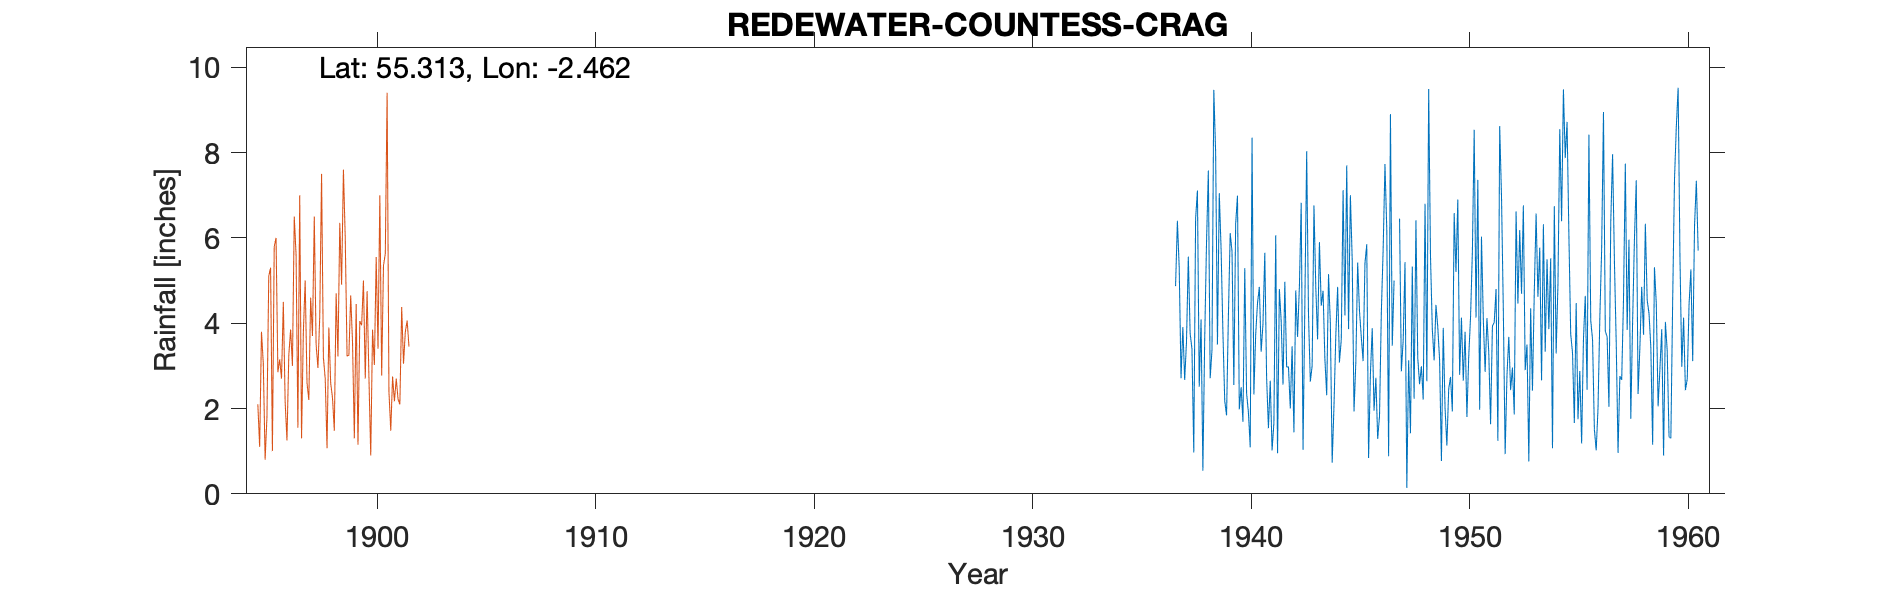

The table this chart was drawn from, first rows:
COUNTESS CRAG, , , , , , , , , , , , , , , , , , , , , , , 
Grid ref, NT708022, Long, -2.462, Lat, 55.31, Elevation, 1600, ft, , , , , , , , , , , , , , , 
Station no, 3580/8, , , , , , , , , , , , , , , , , , , , , , 
, 1900, 1901, 1902, 1903, 1904, 1905, 1906, 1907, 1908, 1909, 1910, 1911, 1912, 1913, 1914, 1915, 1916, 1917, 1918, 1919, 1920, 1921, 1922
January, , , , , , , , , , , , , , , , , , , , , , , 
February, , , , , , , , , , , , , , , , , , , , , , , 
March, , , , , , , , , , , , , , , , , , , , , , , 
April, , , , , , , , , , , , , , , , , , , , , , , 
May, , , , , , , , , , , , , , , , , , , , , , , 
June, , , , , , , , , , , , , , , , , , , , , , , 
July, , , , , , , , , , , , , , , , , , , , , , , 
August, , , , , , , , , , , , , , , , , , , , , , , 
September, , , , , , , , , , , , , , , , , , , , , , , 
October, , , , , , , , , , , , , , , , , , , , , , , 
November, , , , , , , , , , , , , , , , , , , , , , , 
December, , , , , , , , , , , , , , , , , , , , , , , 
Total, , , 35.35, 59.12, 37.21, 42.85, 45.63, 41.8, 42.69, 40.6, 45.78, 43.99, 50.46, 39.99, 46.06, 38.31, 59.1, 45.85, 43.55, 40.56, 49.36, 49.03, 44.82
1906, 1916, 1925, 1927, 1931-1936   tota…, , , , , , , , , , , , , , , , , , , , , , , 
1947 Feb March estimated thus removed, , , , , , , , , , , , , , , , , , , , , , , 
Gauge at this elevation from 1902, earli…, , , , , , , , , , , , , , , , , , , , , , , 
